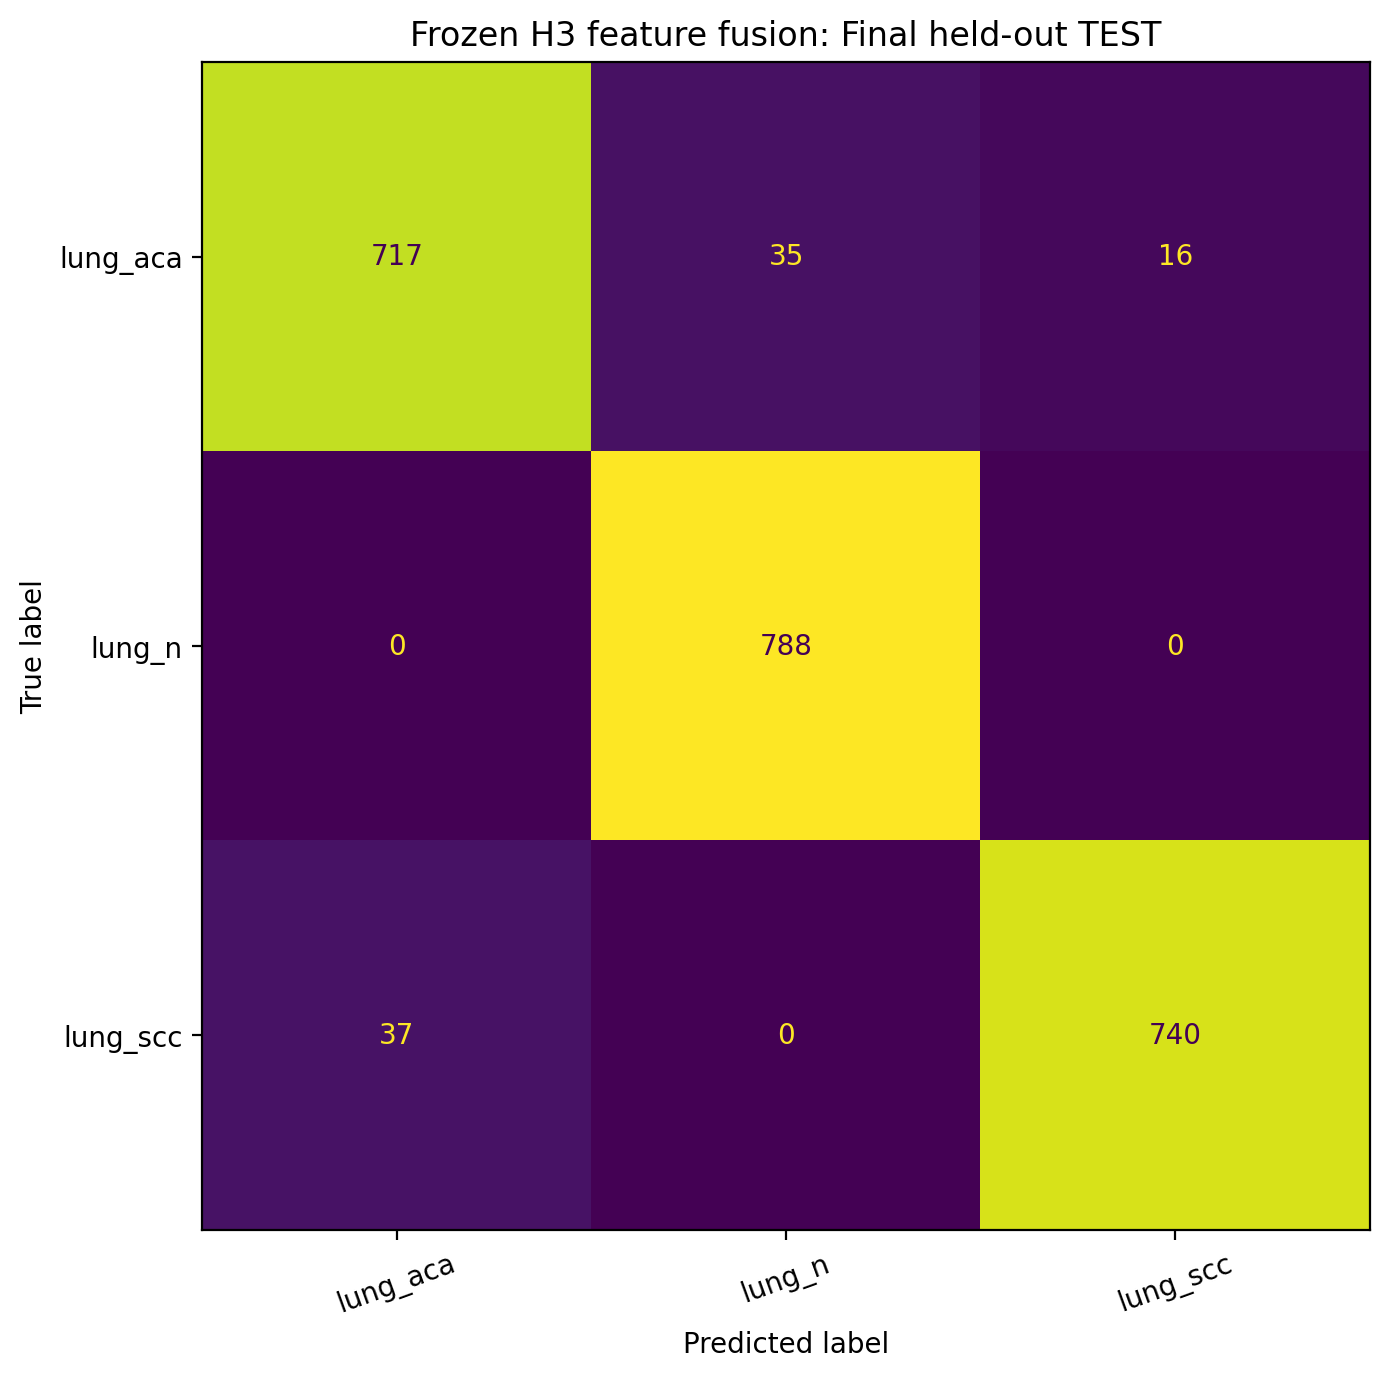

The data file committed next to this chart (first rows):
true_class, lung_aca, lung_n, lung_scc
lung_aca, 717, 35, 16
lung_n, 0, 788, 0
lung_scc, 37, 0, 740
